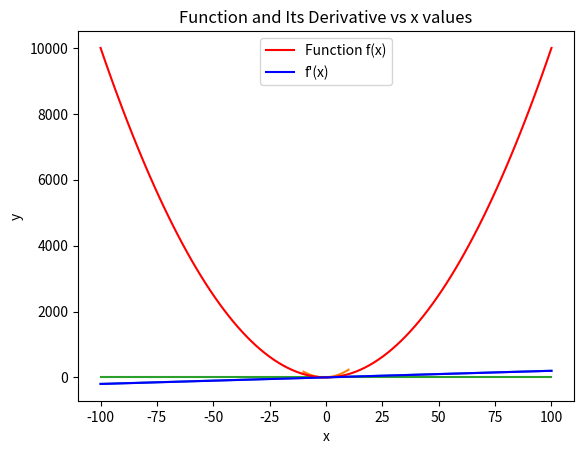

Here is the Python script that generated this plot:
import numpy as np
import matplotlib.pyplot as plt
import math


def implement_square_matrix(matrix):
    matrix_transpose = matrix.T
    square_matrix = matrix_transpose @ matrix
    print(square_matrix)


def implement_linear_func(a0, a1, x):
    y = []
    for i in range(len(x)):
        d = a1*x[i] + a0
        y.append(d)
    print(y)
    print(x)
    plt.plot(x, y)
    plt.title("Linear Function")
    plt.xlabel("x")
    plt.ylabel("y")
    plt.show()


def implement_quadratic_function(a0, a1, a2, x):
    y = []
    for i in range(len(x)):
        d = a0 + a1*x[i] + a2*x[i]**2
        y.append(d)
    print(x)
    print(y)
    plt.plot(x, y)
    plt.title("Quadratic Function")
    plt.xlabel("x")
    plt.ylabel("y")
    plt.show()


def gaussian_pdf(mean, sd, x):
    gpdf = []
    for i in range(len(x)):
        result = (math.exp(-0.5*((x[i] - mean) / sd)**2)) / (sd * ((2 * math.pi) ** 0.5))
        gpdf.append(result)
    print(gpdf)
    print(x)
    plt.plot(x, gpdf)
    plt.title("Gaussian PDF")
    plt.xlabel("x")
    plt.ylabel("gpdf")
    plt.show()


def function_derivative(x):
    y_values = []
    for i in range(len(x)):
        y = x[i] ** 2
        y_values.append(y)
    dx = x[1] - x[0]
    f_prime = np.gradient(y_values, dx)
    plt.plot(x, y_values, color="Red", label="Function f(x)")
    plt.plot(x, f_prime, color="Blue", label="f'(x)")
    plt.title("Function and Its Derivative vs x values")
    plt.xlabel("x")
    plt.ylabel("y")
    plt.legend()
    plt.show()


def main():
    print("Square Matrix:")
    #Q1
    matrix = np.array([[1, 2, 3], [4, 5, 6]])
    implement_square_matrix(matrix)

    print("Linear Function:")
    #Q2
    a0 = 3
    a1 = 2
    x = np.linspace(-100, 100, 100)
    implement_linear_func(a0, a1, x)

    print("Quadratic Function:")
    #Q3
    a0 = 4
    a1 = 3
    a2 = 2
    x = np.linspace(-10, 10, 100)
    implement_quadratic_function(a0, a1, a2, x)


    print("Gaussian PDF:")
    #Q4
    mean = 0
    sigma = 15
    x = np.linspace(-100, 100, 100)
    gaussian_pdf(mean, sigma, x)


    print("Function Derivative:")
    #Q5
    x = np.linspace(-100, 100, 100)
    function_derivative(x)


if __name__ == "__main__":
    main()



